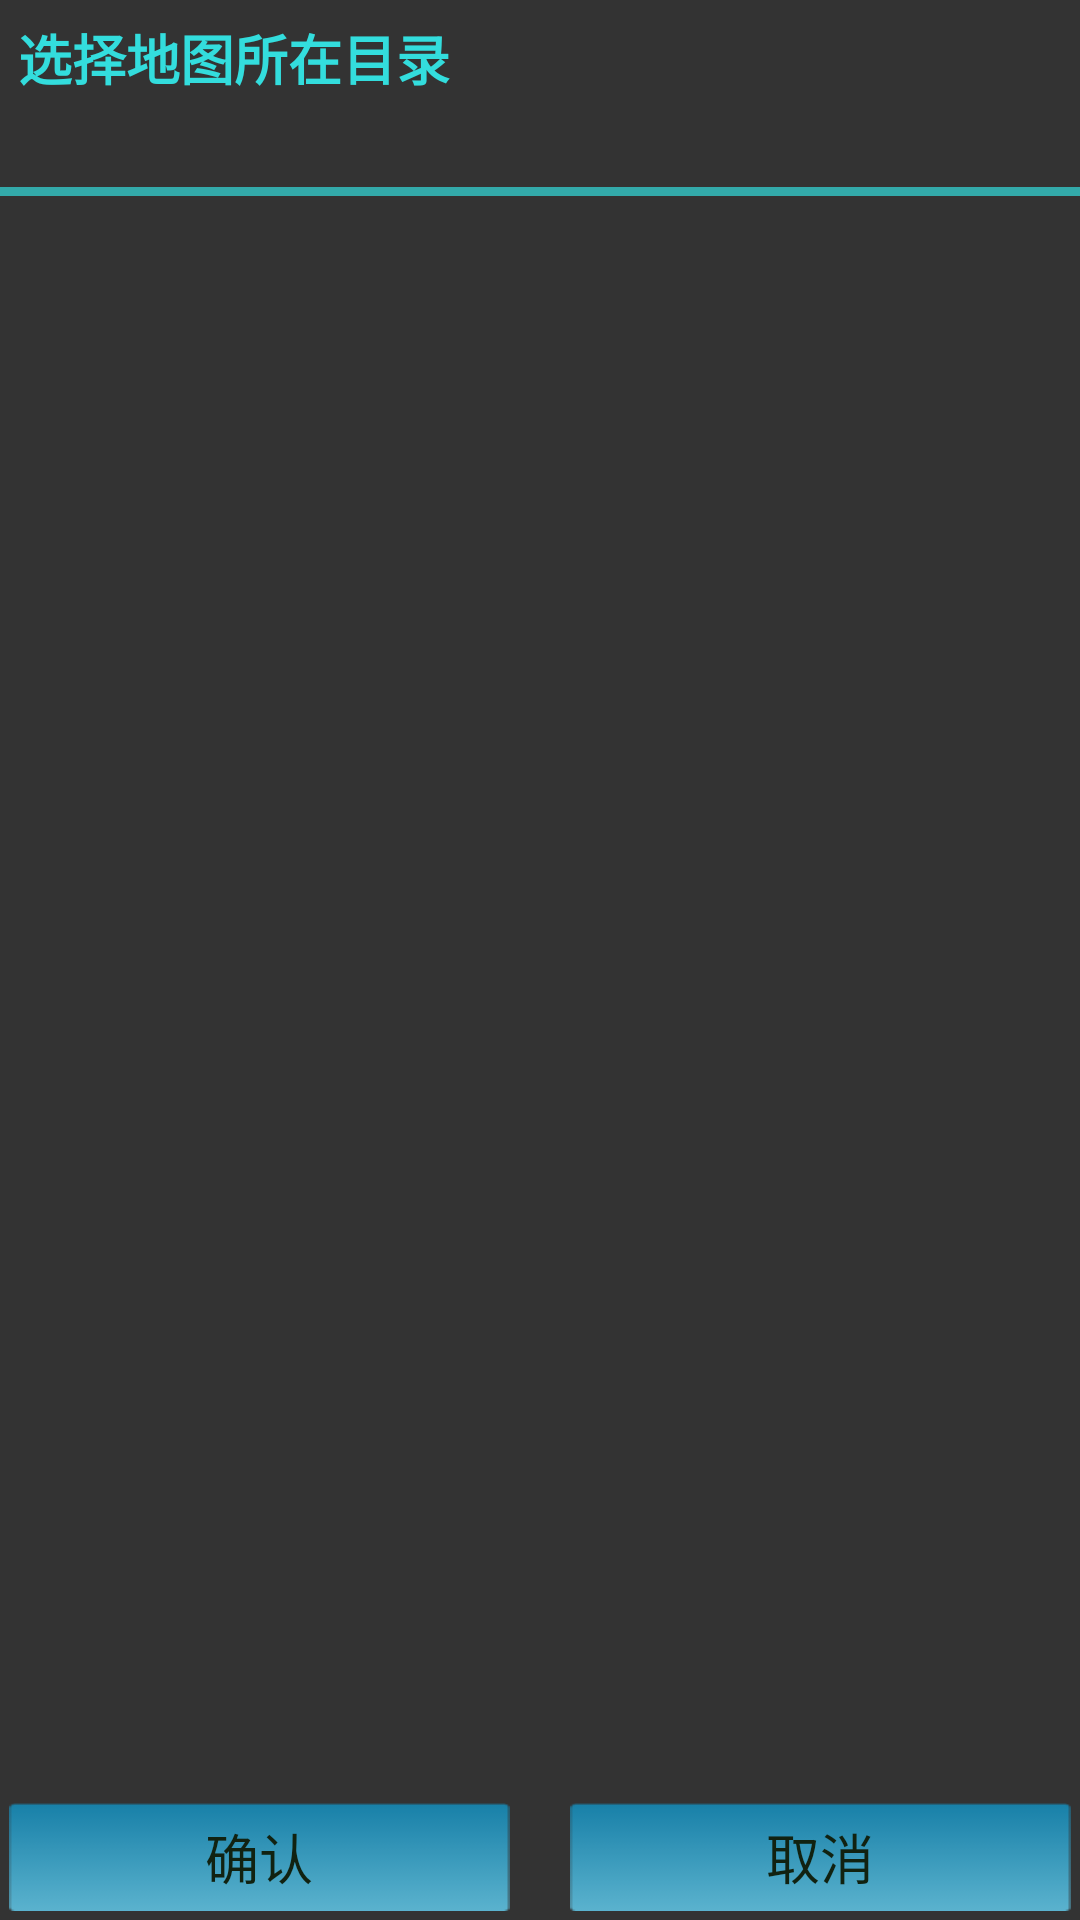

Layout XML and referenced resources for this Android screen:
<!-- AndroidManifest.xml: application theme AppTheme -->
<!-- res/layout/dialog_dir_chooser.xml -->
<RelativeLayout xmlns:android="http://schemas.android.com/apk/res/android"
    xmlns:tools="http://schemas.android.com/tools"
    android:layout_width="match_parent"
    android:layout_height="match_parent"
    android:background="@color/dark_gray_bk" >

    <LinearLayout
        android:id="@+id/footer"
        android:layout_width="match_parent"
        android:layout_height="wrap_content"
        android:layout_alignParentBottom="true"
        android:layout_marginTop="12dp"
        android:orientation="horizontal"
        android:padding="3dp" >

        <Button
            android:id="@+id/btn_confirm"
            style="?android:attr/buttonBarButtonStyle"
            android:layout_width="0dp"
            android:layout_height="36dp"
            android:layout_marginRight="10dp"
            android:layout_weight="1"
            android:background="@drawable/btn_possitive"
            android:text="@string/confirm"
            android:textAppearance="?android:attr/textAppearanceMedium"
            android:textColor="@color/black_text" />

        <Button
            android:id="@+id/btn_cancel"
            style="?android:attr/buttonBarButtonStyle"
            android:layout_width="0dp"
            android:layout_height="36dp"
            android:layout_marginLeft="10dp"
            android:layout_weight="1"
            android:background="@drawable/btn_possitive"
            android:text="@string/cancel"
            android:textAppearance="?android:attr/textAppearanceMedium"
            android:textColor="@color/black_text" />
    </LinearLayout>

    <RelativeLayout
        android:id="@+id/directoryInfo"
        android:layout_width="match_parent"
        android:layout_height="wrap_content"
        android:layout_alignParentTop="true" >

        <TextView
            android:id="@+id/tv_selected_folder_title"
            android:layout_width="wrap_content"
            android:layout_height="wrap_content"
            android:layout_alignParentLeft="true"
            android:layout_alignParentTop="true"
            android:layout_marginLeft="6dp"
            android:layout_marginRight="8dp"
            android:layout_marginTop="6dp"
            android:text="@string/title_selected_map_folder"
            android:textAppearance="?android:attr/textAppearanceMedium"
            android:textColor="@color/blue_text"
            android:textStyle="bold" >
        </TextView>

        <TextView
            android:id="@+id/tv_selected_folder"
            android:layout_width="wrap_content"
            android:layout_height="wrap_content"
            android:layout_alignParentLeft="true"
            android:layout_below="@id/tv_selected_folder_title"
            android:layout_marginBottom="8dp"
            android:layout_marginLeft="6dp"
            android:layout_marginTop="3dp"
            android:ellipsize="start"
            android:scrollHorizontally="true"
            android:singleLine="true"
            android:textColor="@color/white_text" />

        <ImageButton
            android:id="@+id/btn_nav_up"
            android:layout_width="60dp"
            android:layout_height="60dp"
            android:layout_alignParentRight="true"
            android:layout_alignParentTop="true"
            android:background="@drawable/borderless_button"
            android:contentDescription="@string/nav_up"
            android:src="@drawable/navigation_up" />

        <View
            android:id="@+id/divider"
            android:layout_width="match_parent"
            android:layout_height="3dp"
            android:layout_below="@id/tv_selected_folder"
            android:background="@color/bright_blue" />
    </RelativeLayout>

    <ListView
        android:id="@+id/directoryList"
        android:layout_width="match_parent"
        android:layout_height="0dp"
        android:layout_above="@id/footer"
        android:layout_below="@id/directoryInfo"
        android:divider="#888"
        android:dividerHeight="1dp" />

</RelativeLayout>
<!-- resources referenced by this layout -->
<resources>
  <color name="black_text">#121</color>
  <color name="blue_text">#3dd</color>
  <color name="bright_blue">#3aa</color>
  <color name="dark_gray_bk">#333</color>
  <color name="white_text">#eee</color>
  <!-- drawable btn_possitive (drawable) -->
  <?xml version="1.0" encoding="utf-8"?>
  
  <selector xmlns:android="http://schemas.android.com/apk/res/android">
  
      <item android:drawable="@drawable/btn_possitive_down" android:state_pressed="true"></item>
      <item android:drawable="@drawable/btn_possitive_up" android:state_pressed="false"></item>
  
  </selector>
  <string name="cancel">取消</string>
  <string name="confirm">确认</string>
  <string name="nav_up">向上</string>
  <string name="title_selected_map_folder">选择地图所在目录</string>
  <style name="AppTheme" parent="AppBaseTheme">
          
      </style>
  <!-- drawable btn_possitive_down: png bitmap (drawable-xhdpi, 3198 bytes) -->
  <!-- drawable btn_possitive_up: png bitmap (drawable-xhdpi, 494 bytes) -->
  <style name="AppBaseTheme" parent="android:Theme.Light">
          
      </style>
</resources>
